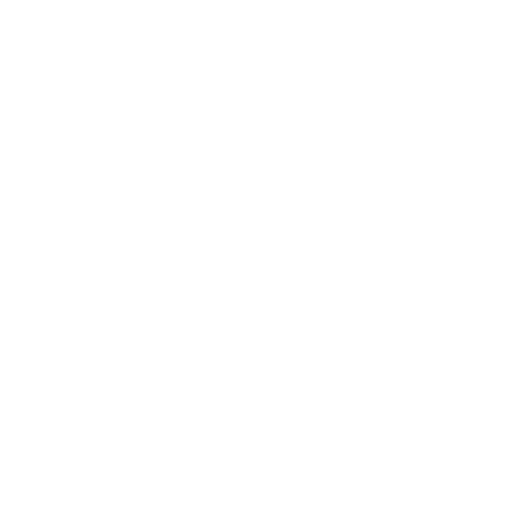
t = 0.00 s
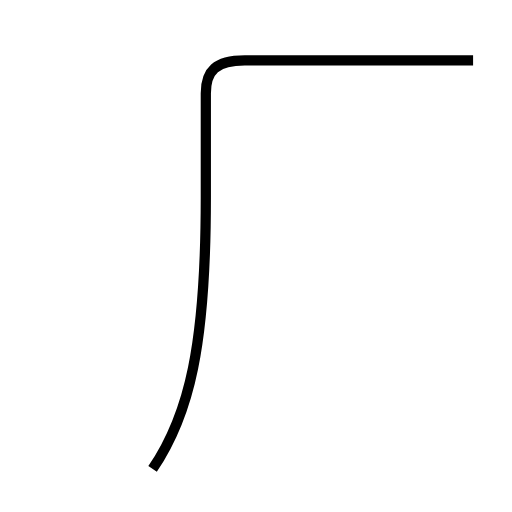
t = 1.97 s
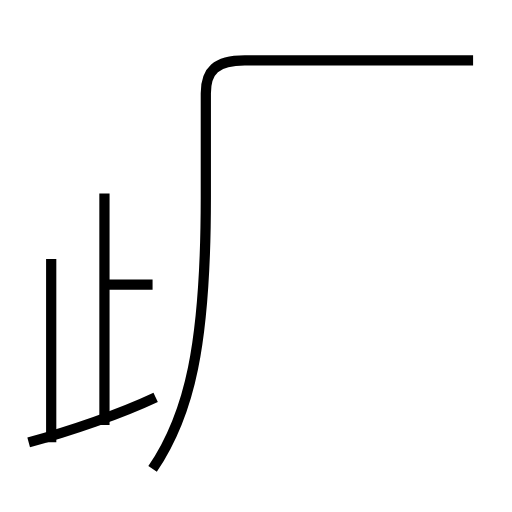
t = 3.71 s
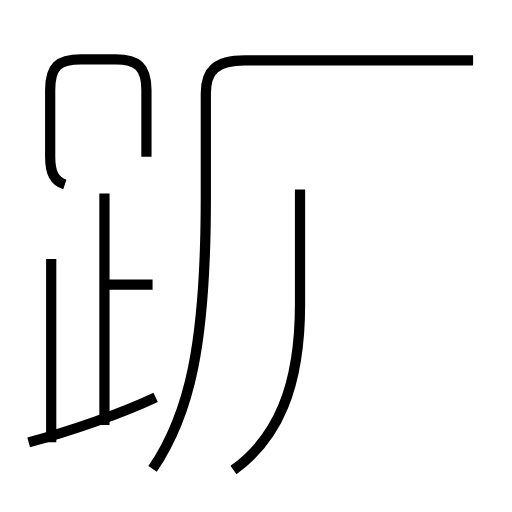
t = 5.48 s
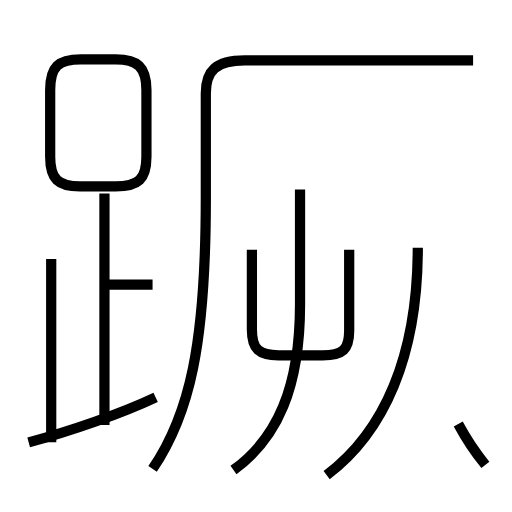
t = 7.52 s
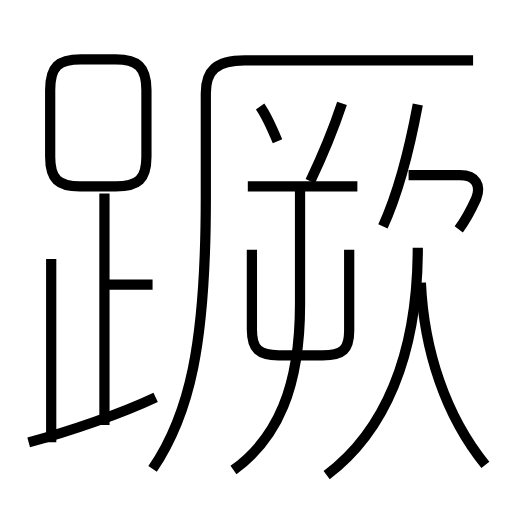
t = 9.36 s

The animated SVG that drew these frames (rendered in a browser with its animation timeline set to each time). Animation: 15 SMIL elements (animate=15); one cycle of 9.36 s.

<?xml version='1.0' encoding='utf-8'?>
<svg viewBox="0.0 -6.0 50.0 50.0" version="1.1" xmlns="http://www.w3.org/2000/svg"><rect x="-1000" y="-1000" width="2000" height="2000" stroke="white" fill="white" /><g style="fill:none;stroke:#000000;stroke-width:1"><path d="M 14.9 1.8 C 18.5 -3.5 20.1 -10.3 20.1 -24.7 L 20.1 -34.9 C 20.1 -37.1 21.1 -38.1 23.9 -38.1 L 46.2 -38.1 " transform="translate(0.0 38.0)" stroke-dasharray="65.67684746255853" stroke-dashoffset="65.67684746255853"><animate attributeName="stroke-dashoffset" from="65.67684746255853" to="0" dur="1.9703054238767557s" begin="0s; anim_end.end" fill="freeze" id="anim0" /></path><path d="M 2.8 -0.8 C 6.9 -1.9 11.8 -3.6 15.2 -5.2 " transform="translate(0.0 38.0)" stroke-dasharray="13.172319019011208" stroke-dashoffset="13.172319019011208"><animate attributeName="stroke-dashoffset" from="13.172319019011208" to="0" dur="0.39516957057033625s" begin="anim0.end" fill="freeze" id="anim1" /></path><path d="M 5.0 -0.8 L 5.0 -18.7 " transform="translate(0.0 38.0)" stroke-dasharray="17.9" stroke-dashoffset="17.9"><animate attributeName="stroke-dashoffset" from="17.9" to="0" dur="0.5369999999999999s" begin="anim1.end" fill="freeze" id="anim2" /></path><path d="M 10.2 -2.5 L 10.2 -25.1 " transform="translate(0.0 38.0)" stroke-dasharray="22.6" stroke-dashoffset="22.6"><animate attributeName="stroke-dashoffset" from="22.6" to="0" dur="0.678s" begin="anim2.end" fill="freeze" id="anim3" /></path><path d="M 14.9 -16.2 L 10.6 -16.2 " transform="translate(0.0 38.0)" stroke-dasharray="4.300000000000001" stroke-dashoffset="4.300000000000001"><animate attributeName="stroke-dashoffset" from="4.300000000000001" to="0" dur="0.129s" begin="anim3.end" fill="freeze" id="anim4" /></path><path d="M 22.8 1.9 C 27.1 -1.2 29.3 -6.2 29.3 -14.3 L 29.3 -25.5 " transform="translate(0.0 38.0)" stroke-dasharray="29.378134147707176" stroke-dashoffset="29.378134147707176"><animate attributeName="stroke-dashoffset" from="29.378134147707176" to="0" dur="0.8813440244312153s" begin="anim4.end" fill="freeze" id="anim5" /></path><path d="M 14.3 -28.7 L 14.3 -35.2 C 14.3 -37.5 13.4 -38.2 11.3 -38.2 L 7.9 -38.2 C 5.7 -38.2 4.9 -37.5 4.9 -35.2 L 4.9 -28.7 C 4.9 -26.5 5.7 -25.8 7.8 -25.8 L 11.3 -25.8 C 13.5 -25.8 14.3 -26.5 14.3 -28.7 Z " transform="translate(0.0 38.0)" stroke-dasharray="39.57958297138122" stroke-dashoffset="39.57958297138122"><animate attributeName="stroke-dashoffset" from="39.57958297138122" to="0" dur="1.1873874891414367s" begin="anim5.end" fill="freeze" id="anim6" /></path><path d="M 24.6 -19.6 L 24.6 -11.8 C 24.6 -9.9 25.3 -9.3 27.2 -9.3 L 31.5 -9.3 C 33.5 -9.3 34.1 -9.9 34.1 -11.7 L 34.1 -19.6 " transform="translate(0.0 38.0)" stroke-dasharray="28.412621729610677" stroke-dashoffset="28.412621729610677"><animate attributeName="stroke-dashoffset" from="28.412621729610677" to="0" dur="0.8523786518883203s" begin="anim6.end" fill="freeze" id="anim7" /></path><path d="M 31.9 2.4 C 37.5 -1.8 40.8 -9.2 40.8 -19.8 " transform="translate(0.0 38.0)" stroke-dasharray="24.813935378589406" stroke-dashoffset="24.813935378589406"><animate attributeName="stroke-dashoffset" from="24.813935378589406" to="0" dur="0.7444180613576822s" begin="anim7.end" fill="freeze" id="anim8" /></path><path d="M 47.4 1.4 C 43.5 -3.4 41.4 -9.8 41.1 -16.4 " transform="translate(0.0 38.0)" stroke-dasharray="19.199419775857738" stroke-dashoffset="19.199419775857738"><animate attributeName="stroke-dashoffset" from="19.199419775857738" to="0" dur="0.5759825932757321s" begin="anim8.end" fill="freeze" id="anim9" /></path><path d="M 34.9 -25.8 L 24.2 -25.8 " transform="translate(0.0 38.0)" stroke-dasharray="10.7" stroke-dashoffset="10.7"><animate attributeName="stroke-dashoffset" from="10.7" to="0" dur="0.32099999999999995s" begin="anim9.end" fill="freeze" id="anim10" /></path><path d="M 27.1 -30.2 C 26.6 -31.4 26.1 -32.6 25.4 -33.6 " transform="translate(0.0 38.0)" stroke-dasharray="3.8089835735544644" stroke-dashoffset="3.8089835735544644"><animate attributeName="stroke-dashoffset" from="3.8089835735544644" to="0" dur="0.11426950720663392s" begin="anim10.end" fill="freeze" id="anim11" /></path><path d="M 30.3 -26.3 C 31.4 -28.6 32.5 -31.2 33.4 -33.9 " transform="translate(0.0 38.0)" stroke-dasharray="8.213140382408893" stroke-dashoffset="8.213140382408893"><animate attributeName="stroke-dashoffset" from="8.213140382408893" to="0" dur="0.24639421147226678s" begin="anim11.end" fill="freeze" id="anim12" /></path><path d="M 37.4 -21.9 C 38.9 -25.2 40.0 -29.5 40.8 -33.8 " transform="translate(0.0 38.0)" stroke-dasharray="12.404479370002822" stroke-dashoffset="12.404479370002822"><animate attributeName="stroke-dashoffset" from="12.404479370002822" to="0" dur="0.3721343811000846s" begin="anim12.end" fill="freeze" id="anim13" /></path><path d="M 44.8 -21.6 C 45.4 -22.4 46.0 -23.5 46.5 -24.6 C 47.0 -25.9 46.5 -26.9 44.9 -26.9 L 39.9 -26.9" transform="translate(0.0 38.0)" stroke-dasharray="11.948259964398883" stroke-dashoffset="11.948259964398883"><animate attributeName="stroke-dashoffset" from="11.948259964398883" to="0" dur="0.3584477989319665s" begin="anim13.end" fill="freeze" id="anim_end" /></path></g></svg>
